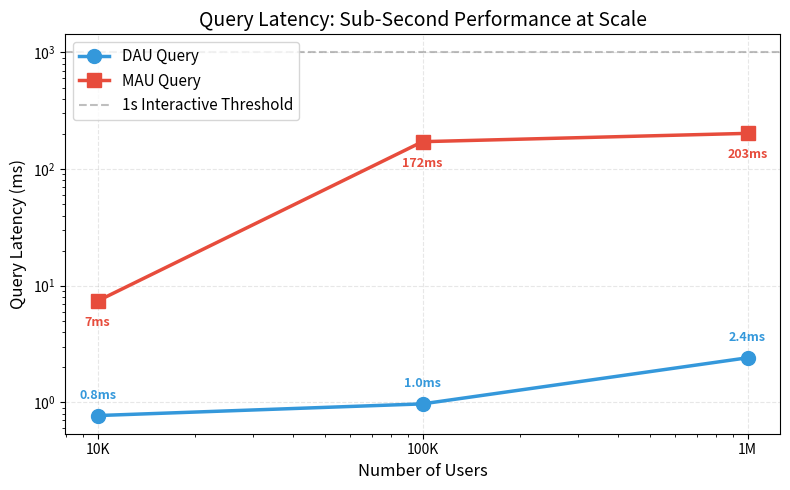

Recreate this plot in Python. (Note: this script raises an exception after producing the figure.)
#!/usr/bin/env python3
"""Generate Query Latency vs Users Plot for Paper."""

import matplotlib.pyplot as plt
import numpy as np
from pathlib import Path

# Data from benchmarks
users = [10_000, 100_000, 1_000_000]
dau_latency = [0.77, 0.97, 2.41]  # ms
mau_latency = [7.40, 171.87, 202.52]  # ms

# Create figure
fig, ax = plt.subplots(figsize=(8, 5))

# Plot
ax.plot(users, dau_latency, 'o-', linewidth=2.5, markersize=10, 
        color='#3498db', label='DAU Query')
ax.plot(users, mau_latency, 's-', linewidth=2.5, markersize=10, 
        color='#e74c3c', label='MAU Query')

# Formatting
ax.set_xscale('log')
ax.set_yscale('log')
ax.set_xlabel('Number of Users', fontsize=12)
ax.set_ylabel('Query Latency (ms)', fontsize=12)
ax.set_title('Query Latency: Sub-Second Performance at Scale', fontsize=14)

# Custom tick labels
ax.set_xticks(users)
ax.set_xticklabels(['10K', '100K', '1M'])

# Add horizontal line for "interactive" threshold (1 second = 1000ms)
ax.axhline(1000, color='gray', linestyle='--', alpha=0.5, label='1s Interactive Threshold')

ax.grid(True, alpha=0.3, linestyle='--')
ax.legend(fontsize=11, loc='upper left')

# Annotate points
for u, d, m in zip(users, dau_latency, mau_latency):
    ax.annotate(f'{d:.1f}ms', (u, d), textcoords="offset points", 
                xytext=(0, 12), ha='center', fontsize=9, fontweight='bold', color='#3498db')
    ax.annotate(f'{m:.0f}ms', (u, m), textcoords="offset points", 
                xytext=(0, -18), ha='center', fontsize=9, fontweight='bold', color='#e74c3c')

plt.tight_layout()

# Save
out_path = Path("/Users/apple/DAU-MAU_counter/paper/figs/query_latency.png")
out_path.parent.mkdir(exist_ok=True, parents=True)
plt.savefig(out_path, dpi=300, bbox_inches='tight')
print(f"Saved plot to {out_path}")
